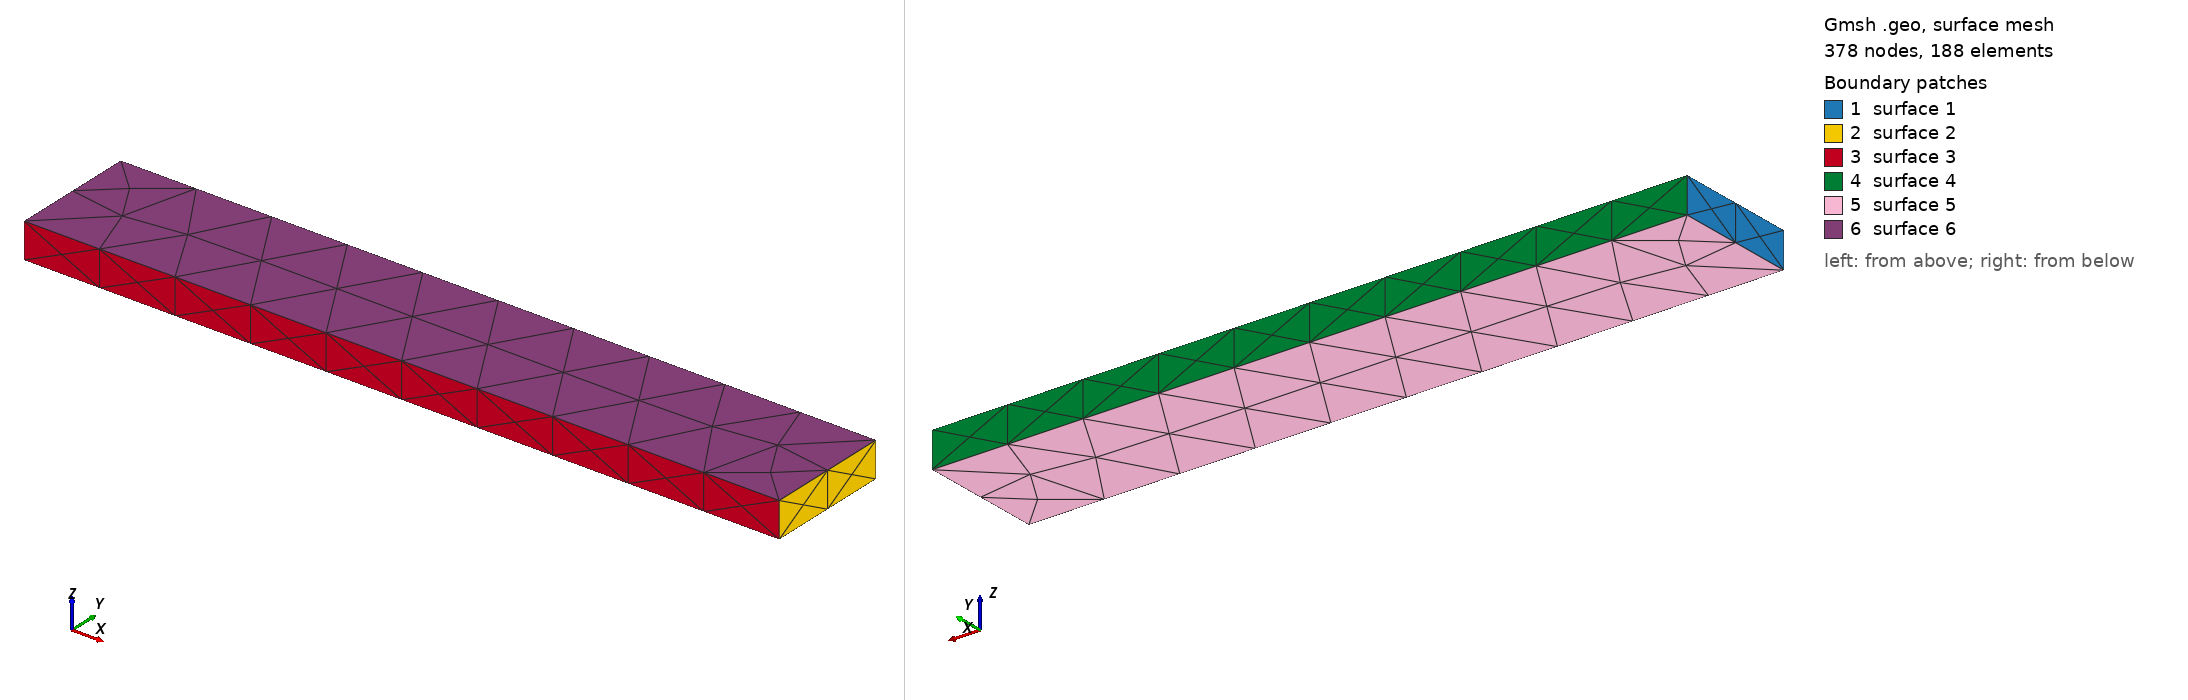

Gmsh geometry script, surface-meshed: 378 nodes, 188 surface elements. Boundary patches (legend numbers): 1 surface 1, 2 surface 2, 3 surface 3, 4 surface 4, 5 surface 5, 6 surface 6. Left view from above one corner, right view from below the opposite corner. The script declares no physical surfaces, so the legend lists its geometric surfaces.

=== mesh.geo (drawn) ===
SetFactory("OpenCASCADE");
Merge "arm.step";
Mesh.MeshSizeMax = 3.125; Mesh.MeshSizeMin = 3.125;
Mesh.ElementOrder = 2; Mesh.SecondOrderLinear = 0;
Physical Volume("ARM") = Volume{:};


Also in the case, not shown: arm.step (merged mesh/CAD file).
